Run: headless pygame with SDL's dummy video driver; simulated clock (each Clock.tick advances the game by its frame time, no real sleeping); random seed 0; keys injected as events and as key.get_pressed() state; no mouse input.
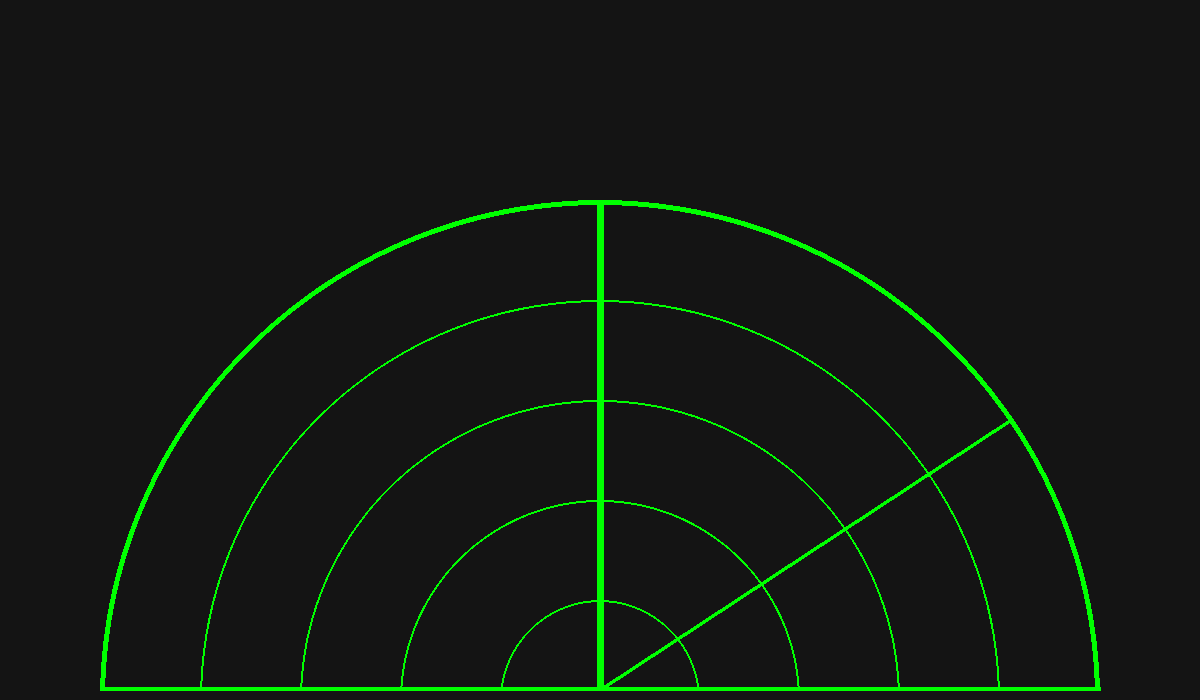
Frame 1 of 4 · flips 1–60 · no input
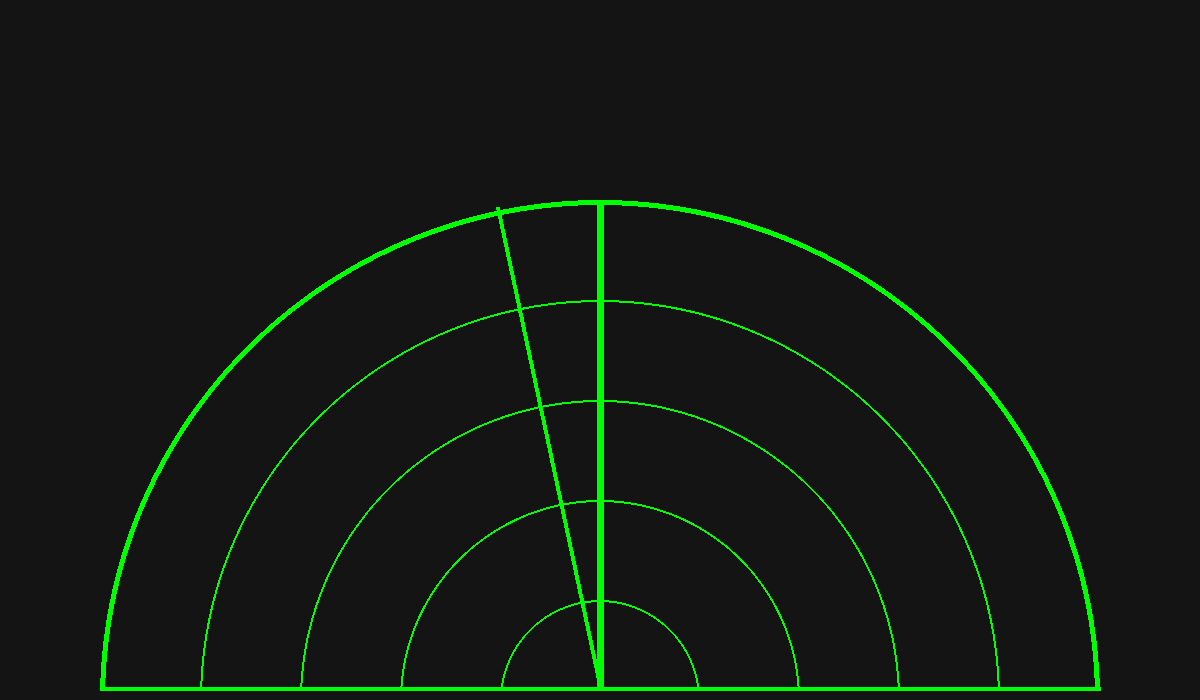
Frame 2 of 4 · flips 61–180 · tapped SPACE, RETURN · held RIGHT (→), D
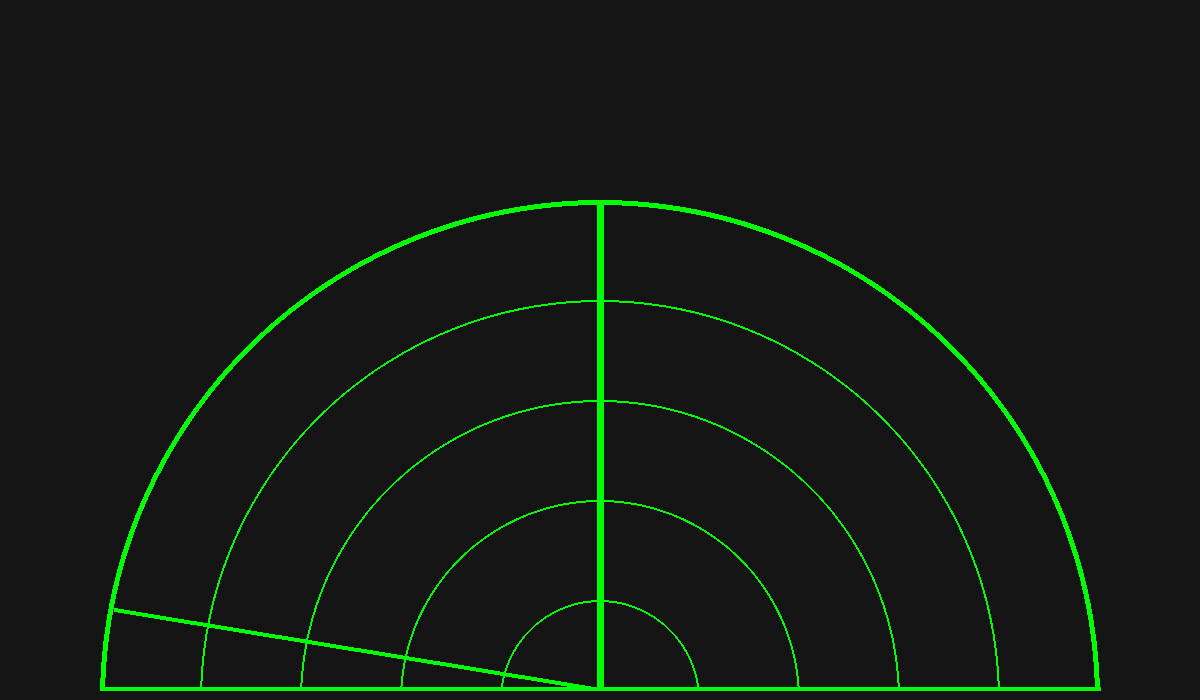
Frame 3 of 4 · flips 181–300 · held DOWN (↓), S
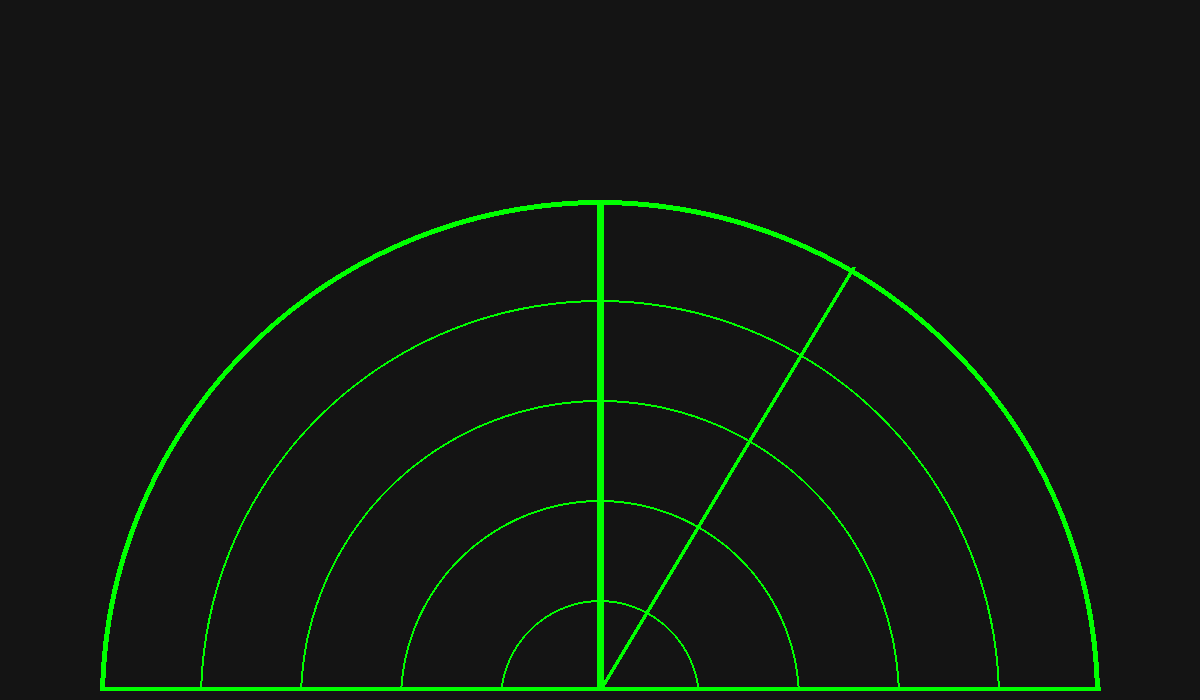
Frame 4 of 4 · flips 301–420 · held LEFT (←), A, UP (↑), W

The pygame program that drew these frames:

import pygame
from pygame.locals import *

import math
pygame.init()
# paramétrage de l'écran
largeur = 1200
hauteur = 700
vert=(0,255,0)


noir = (0, 0 ,0)
grisNoir = (20,20,20)
rouge = (255, 0 ,0)
ecran = pygame.display.set_mode((largeur,hauteur))
ecran.fill(grisNoir)
pygame.display.flip()
continuer = True

PI = 3.141592653
angle = PI/2
fps = pygame.time.Clock()
distance = 492





while continuer == True:
    for event in pygame.event.get():
        if event.type == QUIT or (event.type == KEYUP and event.key == K_ESCAPE):
            continuer = False # si on ferme la fenêtre ou si on appuie sur la touche é chappement




    pygame.draw.circle(ecran,vert,(largeur//2,hauteur),400,2)
    pygame.draw.circle(ecran,vert,(largeur//2,hauteur),300,2)
    pygame.draw.circle(ecran,vert,(largeur//2,hauteur),200,2)
    pygame.draw.circle(ecran,vert,(largeur//2,hauteur),100,2)


    pygame.draw.line(ecran,vert,(largeur//2,200),(largeur//2,hauteur),7)



    # (x, y), (x, y)
    # initial, final


    x = distance * math.sin(angle) + largeur//2
    y = distance * math.cos(angle) + hauteur-11

    pygame.draw.line(ecran, vert, (largeur//2, hauteur-11), (x, y), 4)






    pygame.draw.line(ecran,vert,(100,hauteur-10),(largeur-100,hauteur-10),7)
    pygame.draw.circle(ecran,vert,(largeur//2,hauteur),500,5)
    pygame.draw.line(ecran,grisNoir,(100,hauteur),(largeur-100,hauteur),20)









    pygame.display.flip() # valide les changements de l affichage


    pygame.draw.line(ecran, grisNoir, (largeur//2, hauteur-11), (x, y), 4)
    angle = angle + .01


    if angle >  1.5*PI:
        angle = PI/2


    fps.tick(15)






pygame.quit()
